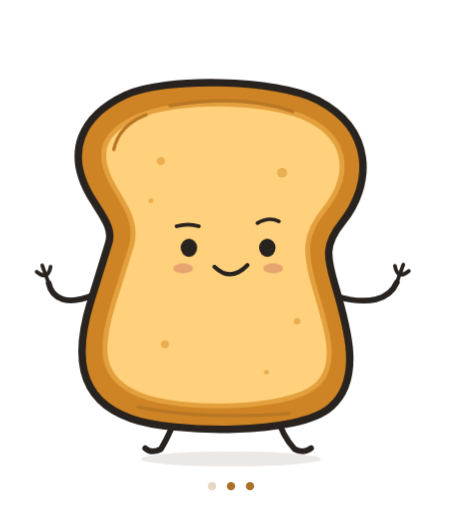
t = 0.00 s
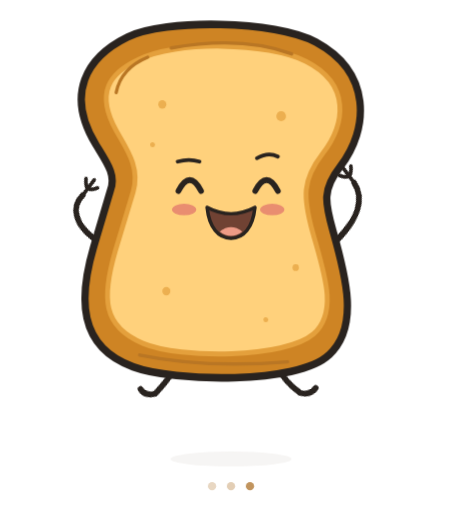
t = 0.85 s
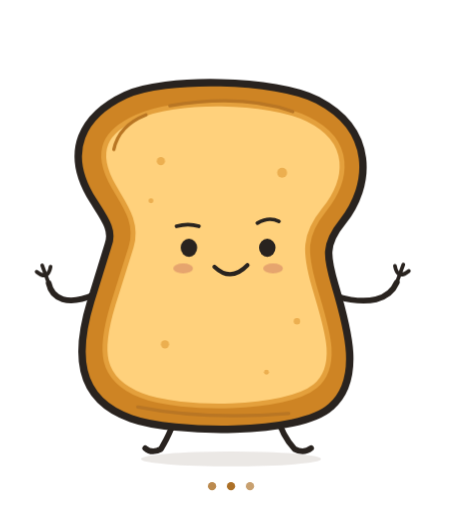
t = 1.71 s
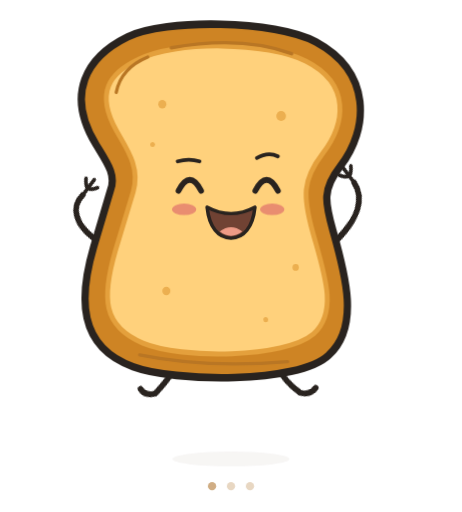
t = 2.56 s
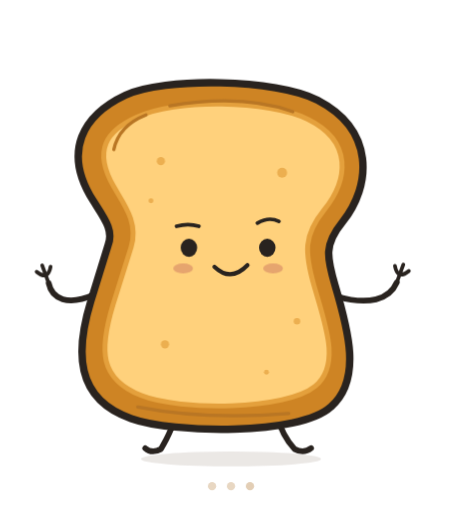
t = 3.41 s
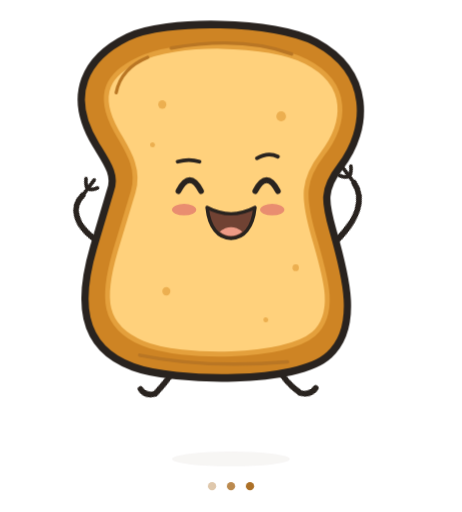
t = 4.27 s

The animated SVG that drew these frames (rendered in a browser with its animation timeline set to each time). Animation: 20 CSS @keyframes rules; one cycle of 5.12 s, repeats indefinitely.

<svg xmlns="http://www.w3.org/2000/svg" width="240" height="260" viewBox="20 -15 560 620" role="img" aria-labelledby="loader-title loader-desc"><title id="loader-title">Toastie loading</title><desc id="loader-desc">Toastie jumps for joy. Eyebrows lift, the smile opens wider, and rosy cheeks rise with the jump before relaxing on landing. Reduced motion shows a still character.</desc><style>
.toastie{transform-origin:300px 533px;animation:joy-jump 1.8s infinite;}
.arm-left{transform-origin:134px 342px;animation:joy-left 1.8s infinite;}
.arm-right{transform-origin:428px 344px;animation:joy-right 1.8s infinite;}
.leg-left{transform-origin:231px 491px;animation:joy-leg-left 1.8s infinite;}
.leg-right{transform-origin:357px 491px;animation:joy-leg-right 1.8s infinite;}
.shadow{transform-origin:300px 541px;animation:joy-shadow 1.8s infinite;}
.eye{animation:toastie-blink 4.8s linear infinite;}
.dot{animation:toastie-dot 1.2s ease-in-out infinite;}.dot-2{animation-delay:.16s}.dot-3{animation-delay:.32s}
/* Anticipation, takeoff, apex, landing, settle. The final pause keeps the loop gentle. */
@keyframes joy-jump{0%,8%,76%,100%{transform:translateY(0) scale(1)}18%{transform:translateY(0) scale(1.045,.93);animation-timing-function:cubic-bezier(.16,.7,.3,1)}40%,46%{transform:translateY(-62px) scale(.98,1.02);animation-timing-function:cubic-bezier(.55,0,.8,.4)}64%{transform:translateY(0) scale(1.05,.92);animation-timing-function:ease-out}70%{transform:translateY(-3px) scale(.99,1.015)}}
@keyframes joy-left{0%,12%,76%,100%{transform:rotate(0)}36%,48%{transform:rotate(58deg)}64%{transform:rotate(12deg)}}
@keyframes joy-right{0%,12%,76%,100%{transform:rotate(0)}36%,48%{transform:rotate(-58deg)}64%{transform:rotate(-12deg)}}
@keyframes joy-leg-left{0%,18%,64%,100%{transform:rotate(0)}36%,48%{transform:rotate(14deg)}}
@keyframes joy-leg-right{0%,18%,64%,100%{transform:rotate(0)}36%,48%{transform:rotate(-14deg)}}
@keyframes joy-shadow{0%,18%,64%,100%{transform:scaleX(1);opacity:.12}40%,46%{transform:scaleX(.65);opacity:.05}}
@keyframes toastie-blink{0%,39%,43%,100%{transform:scaleY(1)}40.5%,41.5%{transform:scaleY(.12)}}
@keyframes toastie-dot{0%,65%,100%{opacity:.28}30%{opacity:1}}
@media(prefers-reduced-motion:reduce){.toastie,.joy-arm,.leg-left,.leg-right,.shadow,.eye,.dot{animation:none!important;transform:none!important}.dot{opacity:.65}}

.joy-brows{transform-origin:298px 258px;animation:joy-brows 1.8s infinite;}
.joy-mouth{transform-origin:300px 308px;animation:joy-mouth 1.8s infinite;}
.joy-cheek{animation:joy-cheeks 1.8s infinite;}
@keyframes joy-brows{0%,8%,76%,100%{transform:translateY(0)}18%{transform:translateY(3px) scaleX(.98)}36%,48%{transform:translateY(-9px) scaleX(1.04)}64%{transform:translateY(2px)}70%{transform:translateY(-2px)}}
@keyframes joy-mouth{0%,8%,76%,100%{transform:scale(.9,.72)}18%{transform:scale(.82,.55)}36%,48%{transform:scale(1.18,1.14)}64%{transform:scale(1.06,.65)}70%{transform:scale(1, .9)}}
@keyframes joy-cheeks{0%,8%,76%,100%{transform:translateY(0) scale(1);fill:#E09A6B;opacity:.8}18%{transform:translateY(1px) scale(1.03,.9)}36%,48%{transform:translateY(-5px) scale(1.2,1.12);fill:#EC8669;opacity:1}64%{transform:translateY(1px) scale(1.12,.85);fill:#E9936D;opacity:.9}}
@media(prefers-reduced-motion:reduce){.joy-brows,.joy-mouth,.joy-cheek{animation:none!important;transform:none!important}}

/* Clearly different resting and airborne expressions, readable at loader size. */
.rest-smile{animation:rest-face 1.8s infinite}.air-grin,.happy-eyes{animation:air-face 1.8s infinite}
.eye{animation:open-face 1.8s infinite}
.joy-brows{animation:big-brows 1.8s infinite}
.joy-cheek{animation:big-cheeks 1.8s infinite}
@keyframes rest-face{0%,18%,70%,100%{opacity:1}28%,60%{opacity:0}}
@keyframes air-face{0%,18%,70%,100%{opacity:0}28%,60%{opacity:1}}
@keyframes open-face{0%,18%,70%,100%{opacity:1;transform:scaleY(1)}28%,60%{opacity:0;transform:scaleY(.2)}}
@keyframes big-brows{0%,8%,76%,100%{transform:translateY(0) scaleX(1)}18%{transform:translateY(6px) scaleX(.92)}30%,55%{transform:translateY(-22px) scaleX(1.12)}64%{transform:translateY(5px) scaleX(.96)}}
@keyframes big-cheeks{0%,8%,76%,100%{transform:translateY(0) scale(1);fill:#E09A6B;opacity:.7}18%{transform:translateY(2px) scale(1.1,.8)}30%,55%{transform:translateY(-10px) scale(1.7,1.5);fill:#F17C64;opacity:1}64%{transform:translateY(3px) scale(1.35,.85);fill:#EA9070;opacity:.9}}
@media(prefers-reduced-motion:reduce){.rest-smile,.air-grin,.happy-eyes,.eye,.joy-brows,.joy-cheek{animation:none!important;transform:none!important}.rest-smile,.eye{opacity:1}.air-grin,.happy-eyes{opacity:0}}

/* Smooth mouth opening, with a smaller celebratory range. */
.air-grin{transform-origin:300px 308px;animation:gentle-grin 1.8s infinite}
.rest-smile{animation:gentle-rest 1.8s infinite}
@keyframes gentle-grin{0%,18%,76%,100%{opacity:0;transform:scale(.75,.12)}30%,55%{opacity:1;transform:scale(.87,.80)}64%{opacity:.5;transform:scale(.8,.35)}}
@keyframes gentle-rest{0%,18%,76%,100%{opacity:1}30%,55%{opacity:0}64%{opacity:.5}}
@keyframes big-brows{0%,8%,76%,100%{transform:translateY(0)}18%{transform:translateY(3px)}30%,55%{transform:translateY(-11px)}64%{transform:translateY(2px)}}
@keyframes big-cheeks{0%,8%,76%,100%{transform:translateY(0) scale(1);fill:#E09A6B;opacity:.8}30%,55%{transform:translateY(-5px) scale(1.25,1.15);fill:#E98D70;opacity:1}64%{transform:translateY(1px) scale(1.1,.95)}}
@media(prefers-reduced-motion:reduce){.air-grin,.rest-smile{animation:none!important;transform:none!important}.air-grin{opacity:0}.rest-smile{opacity:1}}
</style><ellipse class="shadow" cx="300" cy="541" rx="109" ry="9" fill="#573C25" opacity=".1" /><g class="toastie"><g class="legs"><g class="leg leg-left"><path d="M231 491 C230 503 222 517 215 529 Q204 535 196 528" fill="none" stroke="#29231F" stroke-width="7" stroke-linecap="round" stroke-linejoin="round" /></g><g class="leg leg-right"><path d="M357 491 C360 505 369 520 377 529 Q388 535 397 528" fill="none" stroke="#29231F" stroke-width="7" stroke-linecap="round" stroke-linejoin="round" /></g></g><g class="joy-arm arm-right"><path d="M428 344 C467 355 492 348 501 327" fill="none" stroke="#29231F" stroke-width="7" stroke-linecap="round" /><g transform="translate(501 327) rotate(20)"><path d="M0 0 L0 -10 M0 -10 Q-5 -11 -9 -18 M0 -10 L0 -23 M0 -10 Q5 -11 9 -18" fill="none" stroke="#29231F" stroke-width="4.5" stroke-linecap="round" stroke-linejoin="round" /></g></g><g class="joy-arm arm-left"><path d="M134 342 C102 356 83 347 79 328" fill="none" stroke="#29231F" stroke-width="7" stroke-linecap="round" /><g transform="translate(79 328) rotate(-20)"><path d="M0 0 L0 -10 M0 -10 Q-5 -11 -9 -18 M0 -10 L0 -23 M0 -10 Q5 -11 9 -18" fill="none" stroke="#29231F" stroke-width="4.5" stroke-linecap="round" stroke-linejoin="round" /></g></g><path d="M172 100 C218 78 355 80 405 106 C474 142 471 209 435 254 C413 281 416 296 426 330 C442 384 459 445 421 478 C383 513 229 510 179 492 C110 468 112 409 130 350 L151 282 C158 264 147 250 133 228 C95 168 121 124 172 100Z" fill="#CE8424" stroke="#29231F" stroke-width="9" stroke-linecap="round" stroke-linejoin="round" /><path d="M185 127 C231 104 346 106 393 129 C448 156 442 203 413 239 C388 270 389 290 401 332 C415 380 433 427 402 453 C367 482 238 483 191 464 C141 444 140 410 157 354 L179 284 C188 254 170 232 158 211 C132 166 150 143 185 127Z" fill="#FFD17C" stroke="#E4A03C" stroke-width="6" stroke-linecap="round" stroke-linejoin="round" /><path d="M158 166 Q164 137 197 124 M226 113 Q313 98 375 120 M187 478 Q268 494 370 486" fill="none" stroke="#B97624" stroke-width="4" stroke-linecap="round" stroke-linejoin="round" /><ellipse cx="242" cy="310" rx="12" ry="6" fill="#E09A6B" class="joy-cheek" style="transform-origin:242px 310px" /><ellipse cx="351" cy="310" rx="12" ry="6" fill="#E09A6B" class="joy-cheek" style="transform-origin:351px 310px" /><circle cx="215" cy="180" r="5" fill="#ECAF50" /><circle cx="362" cy="194" r="6" fill="#ECAF50" /><circle cx="203" cy="228" r="3" fill="#ECAF50" /><circle cx="380" cy="374" r="4" fill="#ECAF50" /><circle cx="220" cy="402" r="5" fill="#ECAF50" /><circle cx="343" cy="436" r="3" fill="#ECAF50" /><g class="eye" style="transform-origin:249px 285px"><ellipse cx="249" cy="285" rx="10" ry="11" fill="#29231F" /></g><g class="eye" style="transform-origin:344px 285px"><ellipse cx="344" cy="285" rx="10" ry="11" fill="#29231F" /></g><g class="joy-brows"><path d="M234 259 Q248 255 261 259 M332 255 Q346 247 358 253" fill="none" stroke="#29231F" stroke-width="4.5" stroke-linecap="round" stroke-linejoin="round" /></g><g class="rest-smile"><path d="M280 308 Q300 327 320 306" fill="none" stroke="#29231F" stroke-width="5" stroke-linecap="round" /></g><g class="air-grin"><path d="M266 301 Q300 320 334 301 C331 331 318 347 300 347 C282 347 269 331 266 301Z" fill="#704233" stroke="#29231F" stroke-width="5" stroke-linejoin="round" /><path d="M284 337 Q300 324 316 337 Q300 350 284 337Z" fill="#EE9B86" /></g><g class="happy-eyes"><path d="M235 283 Q249 257 263 283 M330 283 Q344 257 358 283" fill="none" stroke="#29231F" stroke-width="7" stroke-linecap="round" /></g></g><circle class="dot dot-1" cx="277" cy="574" r="5" fill="#AC7027" /><circle class="dot dot-2" cx="300" cy="574" r="5" fill="#AC7027" /><circle class="dot dot-3" cx="323" cy="574" r="5" fill="#AC7027" /></svg>
